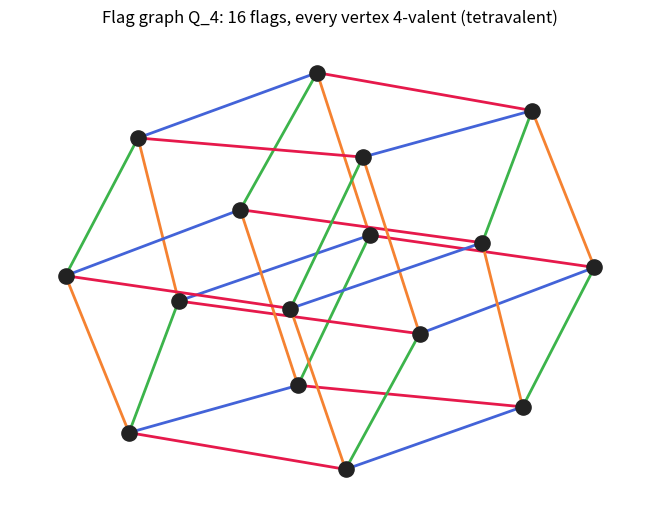

Write Python code to recreate this figure.
"""Draw the 4-cube flag graph Q_4 (a tetravalent flag graph) with matplotlib."""
from itertools import product
import matplotlib.pyplot as plt
import networkx as nx


def hypercube_flag_graph(dim: int) -> nx.Graph:
    G = nx.Graph()
    verts = list(product((0, 1), repeat=dim))
    G.add_nodes_from(verts)
    for v in verts:
        for i in range(dim):
            w = list(v); w[i] ^= 1
            G.add_edge(v, tuple(w), color=i)
    return G


if __name__ == "__main__":
    G = hypercube_flag_graph(4)
    colors = ["#e6194B", "#3cb44b", "#4363d8", "#f58231"]
    edge_colors = [colors[G[u][v]["color"]] for u, v in G.edges()]
    pos = nx.spring_layout(G, seed=7)
    nx.draw(G, pos, node_size=120, node_color="#222", edge_color=edge_colors, width=2)
    plt.title("Flag graph Q_4: 16 flags, every vertex 4-valent (tetravalent)")
    plt.savefig("hypercube_flag_graph.png", dpi=150, bbox_inches="tight")
    print("degrees:", sorted(set(dict(G.degree()).values())))
